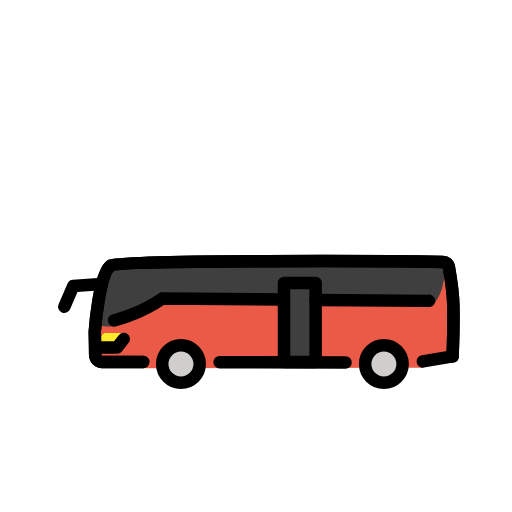
t = 0.00 s
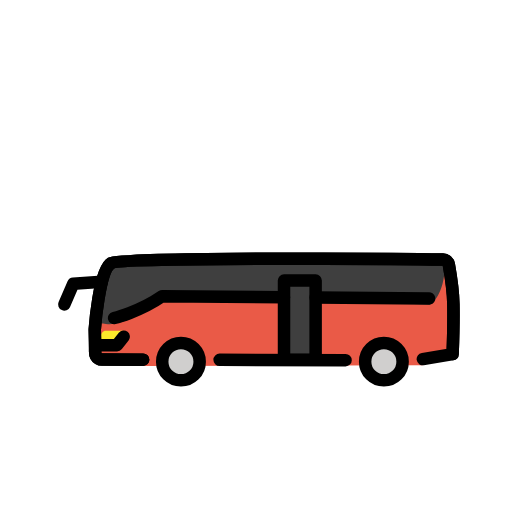
t = 0.48 s
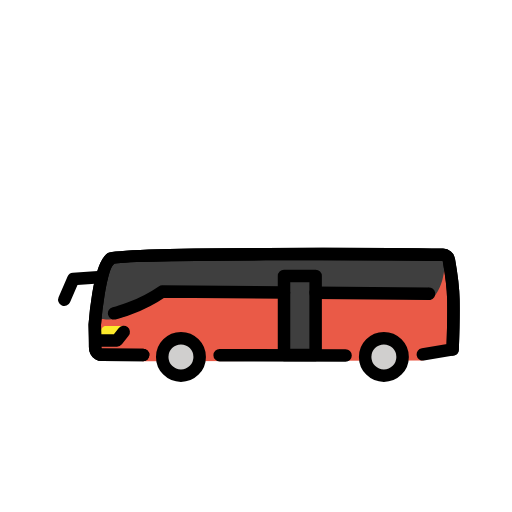
t = 1.43 s
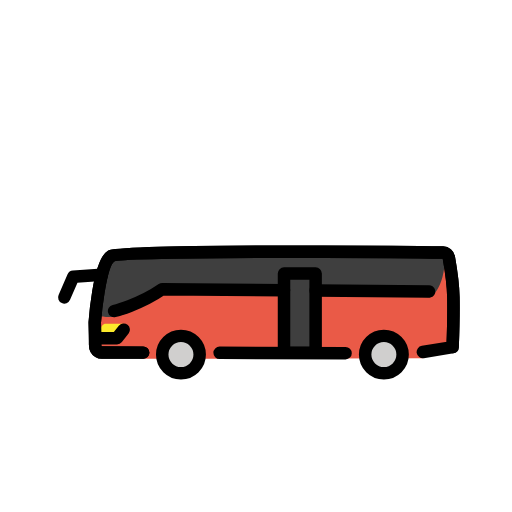
t = 1.90 s
t = 2.38 s: frame unchanged from t = 1.43 s, image omitted
t = 3.33 s: frame unchanged from t = 0.48 s, image omitted

The animated SVG that drew these frames (rendered in a browser with its animation timeline set to each time). Animation: 1 SMIL element (animateTransform=1); one cycle of 3.80 s, repeats indefinitely.

<?xml version='1.0' encoding='utf-8'?>
<svg xmlns="http://www.w3.org/2000/svg" id="emoji" viewBox="-5 -5 82 82" version="1.1" width="200" height="200" role="img">
  <title>OpenMoji: bus</title><g><g id="color">
    <path fill="#EA5A47" d="M17.9247,53.9753l-6.625-1.017c0,0-1.0625,0-1.0625-1.25s-0.0625-3.5625-0.0625-3.5625 s0.6832-9.4798,2.625-10.625c1.625-0.9583,46.544-0.7036,53.1365-0.5781c0.4728,0.009,0.8668,0.3478,0.9496,0.8133 c0.2375,1.3354,0.6809,4.0966,0.7264,6.3273c0.0625,3.0625-0.125,8-0.125,8l-4.7646,1.7952" />
    <path fill="#3F3F3F" d="M13.1331,38.0833c0,0-2.3125,3.1667-2.125,9.0417c0,0,3.9166,1.4583,9.9791-4.3125l42.9375,1.3125 c0,0,2.2292-1.2292,2.3334-6.2917C66.2581,37.8333,20.3831,35.6667,13.1331,38.0833z" />
    <line x1="50.3414" x2="30.1747" y1="53.0606" y2="53.0065" fill="none" />
    <circle cx="56.4803" cy="53.2917" r="3" fill="#D0CFCE" />
    <circle cx="23.9803" cy="53.2917" r="3" fill="#D0CFCE" />
    <rect x="40.4872" y="40.3177" width="5.0625" height="12.6667" fill="#3F3F3F" />
    <path fill="#FCEA2B" d="M11.1591,50.6562h2.5783l1.0723-2.3125h-2.8795c-0.4259,0-0.7711,0.3992-0.7711,0.8916 C11.1591,49.2353,11.1591,50.6562,11.1591,50.6562z" />
  </g>
  <g id="hair" />
  <g id="skin" />
  <g id="skin-shadow" />
  <g id="line">
    <path fill="none" stroke="#000000" stroke-linecap="round" stroke-linejoin="round" stroke-miterlimit="10" stroke-width="2" d="M17.9247,52.9753l-6.625-0.017c0,0-1.0625,0-1.0625-1.25s-0.0625-3.5625-0.0625-3.5625s0.6832-9.4798,2.625-10.625 c1.625-0.9583,46.544-0.7036,53.1365-0.5781c0.4728,0.009,0.8668,0.3478,0.9496,0.8133c0.2375,1.3354,0.6809,4.0966,0.7264,6.3273 c0.0625,3.0625-0.125,8-0.125,8l-4.7646,0.7952" />
    <line x1="50.3414" x2="30.1747" y1="53.0606" y2="53.0065" fill="none" stroke="#000000" stroke-linecap="round" stroke-linejoin="round" stroke-miterlimit="10" stroke-width="2" />
    <polyline fill="none" stroke="#000000" stroke-linecap="round" stroke-linejoin="round" stroke-miterlimit="10" stroke-width="2" points="11.2997,40.5 6.7372,40.8125 5.2997,44.125" />
    <circle cx="56.4803" cy="53.2917" r="3" fill="none" stroke="#000000" stroke-linecap="round" stroke-linejoin="round" stroke-miterlimit="10" stroke-width="2" />
    <circle cx="23.9803" cy="53.2917" r="3" fill="none" stroke="#000000" stroke-linecap="round" stroke-linejoin="round" stroke-miterlimit="10" stroke-width="2" />
    <path fill="none" stroke="#000000" stroke-linecap="round" stroke-linejoin="round" stroke-miterlimit="10" stroke-width="2" d="M45.5493,43.0283l18.1254,0.1592c0,0,0.0142-0.0017,0.0403-0.0069" />
    <path fill="none" stroke="#000000" stroke-linecap="round" stroke-linejoin="round" stroke-miterlimit="10" stroke-width="2" d="M13.2782,46.3109c0,0,4.0241-0.9494,7.709-3.4984l19.5,0.1713" />
    <path fill="none" stroke="#000000" stroke-linecap="round" stroke-linejoin="round" stroke-miterlimit="10" stroke-width="2" d="M17.9247,52.9753l-6.625-0.017c0,0-1.0625,0-1.0625-1.25s-0.0625-3.5625-0.0625-3.5625s0.6832-9.4798,2.625-10.625 c1.625-0.9583,46.544-0.7036,53.1365-0.5781c0.4728,0.009,0.8668,0.3478,0.9496,0.8133c0.2375,1.3354,0.6809,4.0966,0.7264,6.3273 c0.0625,3.0625-0.125,8-0.125,8" />
    <rect x="40.4872" y="40.3177" width="5.0625" height="12.6667" fill="none" stroke="#000000" stroke-linecap="round" stroke-linejoin="round" stroke-miterlimit="10" stroke-width="2" />
    <polyline fill="none" stroke="#000000" stroke-linecap="round" stroke-linejoin="round" stroke-miterlimit="10" stroke-width="2" points="11.1591,50.6562 13.7374,50.6562 14.8097,49.2948" />
  </g>
<animateTransform attributeName="transform" type="translate" values="0 0;0 -1.5;0 0" dur="3.8s" repeatCount="indefinite" /></g></svg>
